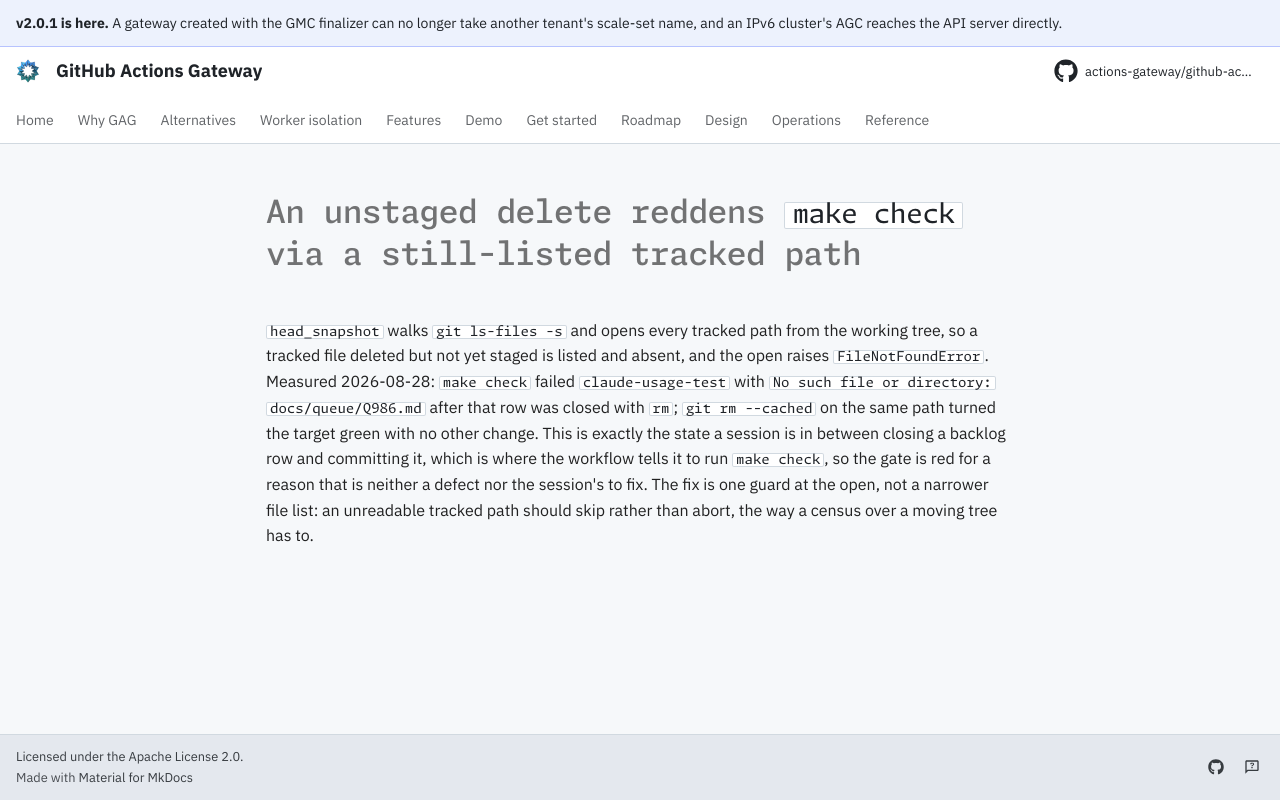

repository: actions-gateway/github-actions-gateway · page: dev/queue/Q1021/index.html · generator: mkdocs

---
id: Q1021
rank: b33
labels:
    - ci
    - debt
status: ready
size: S
target: ../../claude-usage/compute_metrics.py
---

# An unstaged delete reddens `make check` via a still-listed tracked path

`head_snapshot` walks `git ls-files -s` and opens every tracked path from the working tree, so a tracked file deleted but not yet staged is listed and absent, and the open raises `FileNotFoundError`.
Measured 2026-08-28: `make check` failed `claude-usage-test` with `No such file or directory: docs/queue/Q986.md` after that row was closed with `rm`; `git rm --cached` on the same path turned the target green with no other change.
This is exactly the state a session is in between closing a backlog row and committing it, which is where the workflow tells it to run `make check`, so the gate is red for a reason that is neither a defect nor the session's to fix.
The fix is one guard at the open, not a narrower file list: an unreadable tracked path should skip rather than abort, the way a census over a moving tree has to.
